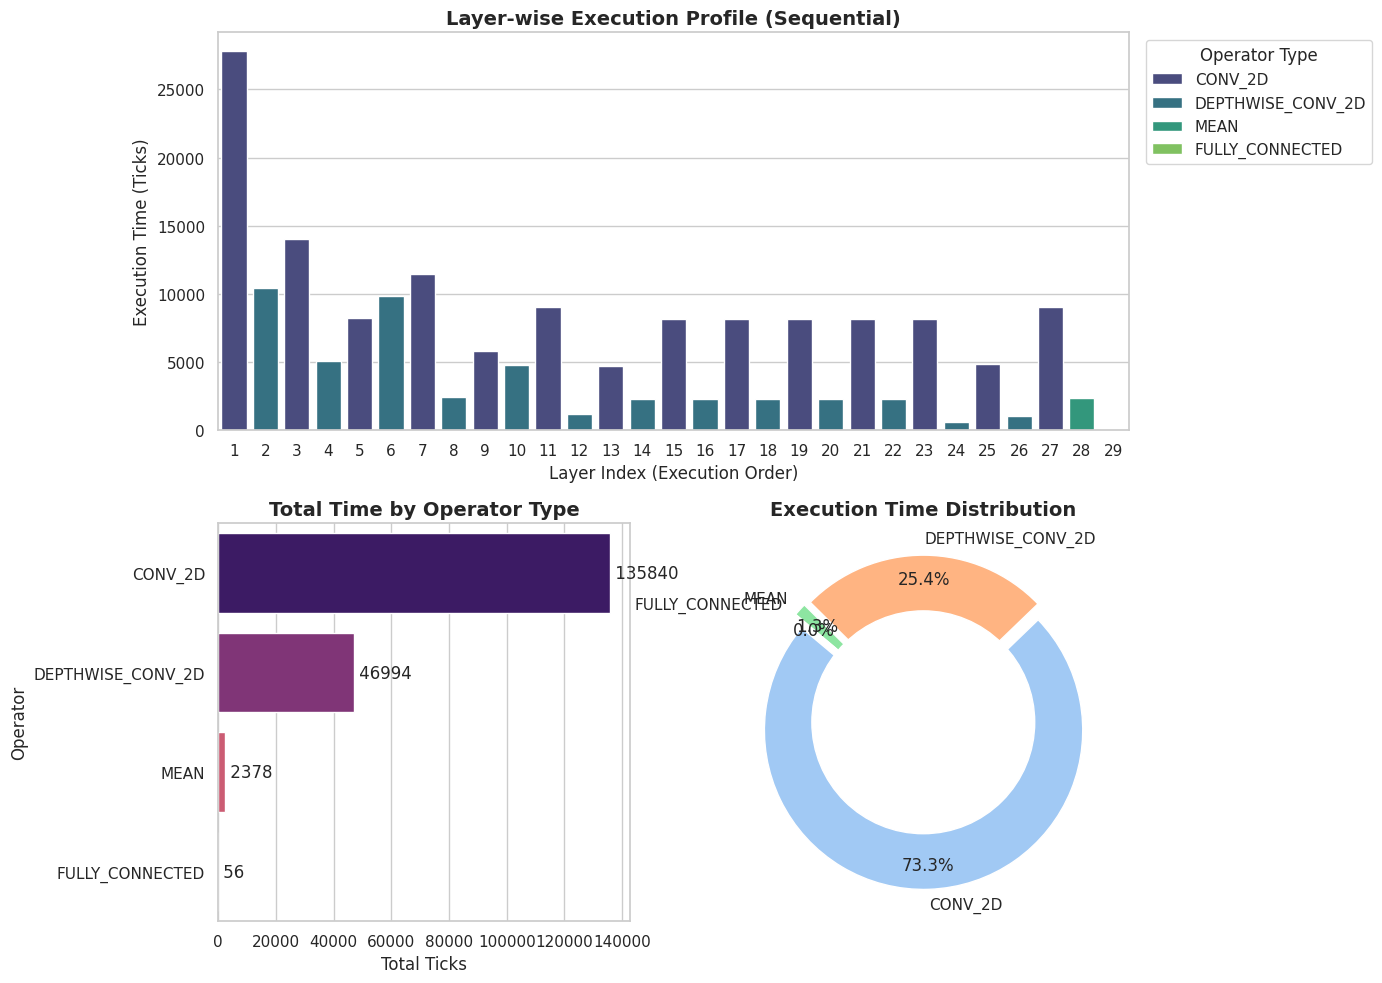

Generate this figure with matplotlib:
import re
import pandas as pd
import matplotlib.pyplot as plt
import matplotlib.patches as mpatches
import seaborn as sns

# ---------------------------------------------------------
# 1. 数据准备 (Data Preparation)
# ---------------------------------------------------------
log_data = """
CONV_2D took 27797 ticks (27 ms)
DEPTHWISE_CONV_2D took 10470 ticks (10 ms)
CONV_2D took 14026 ticks (14 ms)
DEPTHWISE_CONV_2D took 5087 ticks (5 ms)
CONV_2D took 8200 ticks (8 ms)
DEPTHWISE_CONV_2D took 9880 ticks (9 ms)
CONV_2D took 11456 ticks (11 ms)
DEPTHWISE_CONV_2D took 2475 ticks (2 ms)
CONV_2D took 5792 ticks (5 ms)
DEPTHWISE_CONV_2D took 4792 ticks (4 ms)
CONV_2D took 9076 ticks (9 ms)
DEPTHWISE_CONV_2D took 1204 ticks (1 ms)
CONV_2D took 4724 ticks (4 ms)
DEPTHWISE_CONV_2D took 2290 ticks (2 ms)
CONV_2D took 8170 ticks (8 ms)
DEPTHWISE_CONV_2D took 2290 ticks (2 ms)
CONV_2D took 8170 ticks (8 ms)
DEPTHWISE_CONV_2D took 2290 ticks (2 ms)
CONV_2D took 8171 ticks (8 ms)
DEPTHWISE_CONV_2D took 2290 ticks (2 ms)
CONV_2D took 8171 ticks (8 ms)
DEPTHWISE_CONV_2D took 2290 ticks (2 ms)
CONV_2D took 8170 ticks (8 ms)
DEPTHWISE_CONV_2D took 580 ticks (0 ms)
CONV_2D took 4883 ticks (4 ms)
DEPTHWISE_CONV_2D took 1056 ticks (1 ms)
CONV_2D took 9034 ticks (9 ms)
MEAN took 2378 ticks (2 ms)
FULLY_CONNECTED took 56 ticks (0 ms)
"""

# ---------------------------------------------------------
# 2. 数据解析 (Parsing)
# ---------------------------------------------------------
# 使用正则表达式提取算子名称和Ticks
pattern = re.compile(r"([A-Z_0-9]+)\s+took\s+(\d+)\s+ticks")
matches = pattern.findall(log_data)

# 创建 DataFrame
df = pd.DataFrame(matches, columns=['Operator', 'Ticks'])
df['Ticks'] = df['Ticks'].astype(int)
df['Layer_Index'] = df.index + 1  # 添加层号索引

# ---------------------------------------------------------
# 3. 可视化 (Visualization)
# ---------------------------------------------------------
# 设置风格
sns.set_theme(style="whitegrid")
plt.figure(figsize=(14, 10))

# 图1: Layer-wise Execution (时序图)
plt.subplot(2, 1, 1)
# 使用不同颜色区分算子类型
sns.barplot(
    x='Layer_Index', y='Ticks', hue='Operator', data=df, dodge=False, palette='viridis'
)
plt.title('Layer-wise Execution Profile (Sequential)', fontsize=14, fontweight='bold')
plt.xlabel('Layer Index (Execution Order)', fontsize=12)
plt.ylabel('Execution Time (Ticks)', fontsize=12)
plt.legend(title='Operator Type', bbox_to_anchor=(1.01, 1), loc='upper left')

# 图2: Operator Type Summary (算子汇总条形图)
plt.subplot(2, 2, 3)
op_summary = df.groupby('Operator')['Ticks'].sum().reset_index()
op_summary = op_summary.sort_values(by='Ticks', ascending=False)
sns.barplot(x='Ticks', y='Operator', data=op_summary, palette='magma')
plt.title('Total Time by Operator Type', fontsize=14, fontweight='bold')
plt.xlabel('Total Ticks', fontsize=12)
# 在条形图上添加数值标签
for i, (index, row) in enumerate(op_summary.iterrows()):
    plt.text(row.Ticks, i, f" {row.Ticks}", va='center')

# 图3: Percentage Pie Chart (占比饼图)
plt.subplot(2, 2, 4)
colors = sns.color_palette('pastel')[0 : len(op_summary)]
plt.pie(
    op_summary['Ticks'],
    labels=op_summary['Operator'].tolist(),
    autopct='%1.1f%%',
    startangle=140,
    colors=colors,
    pctdistance=0.85,
    explode=[0.05] * len(op_summary),
)
# 画一个白圈变成甜甜圈图
centre_circle = mpatches.Circle((0, 0), 0.70, fc='white')
fig = plt.gcf()
fig = plt.gcf()
fig.gca().add_artist(centre_circle)
plt.title('Execution Time Distribution', fontsize=14, fontweight='bold')

plt.tight_layout()

# save pdf
plt.savefig("profiling_report.pdf")
plt.show()
